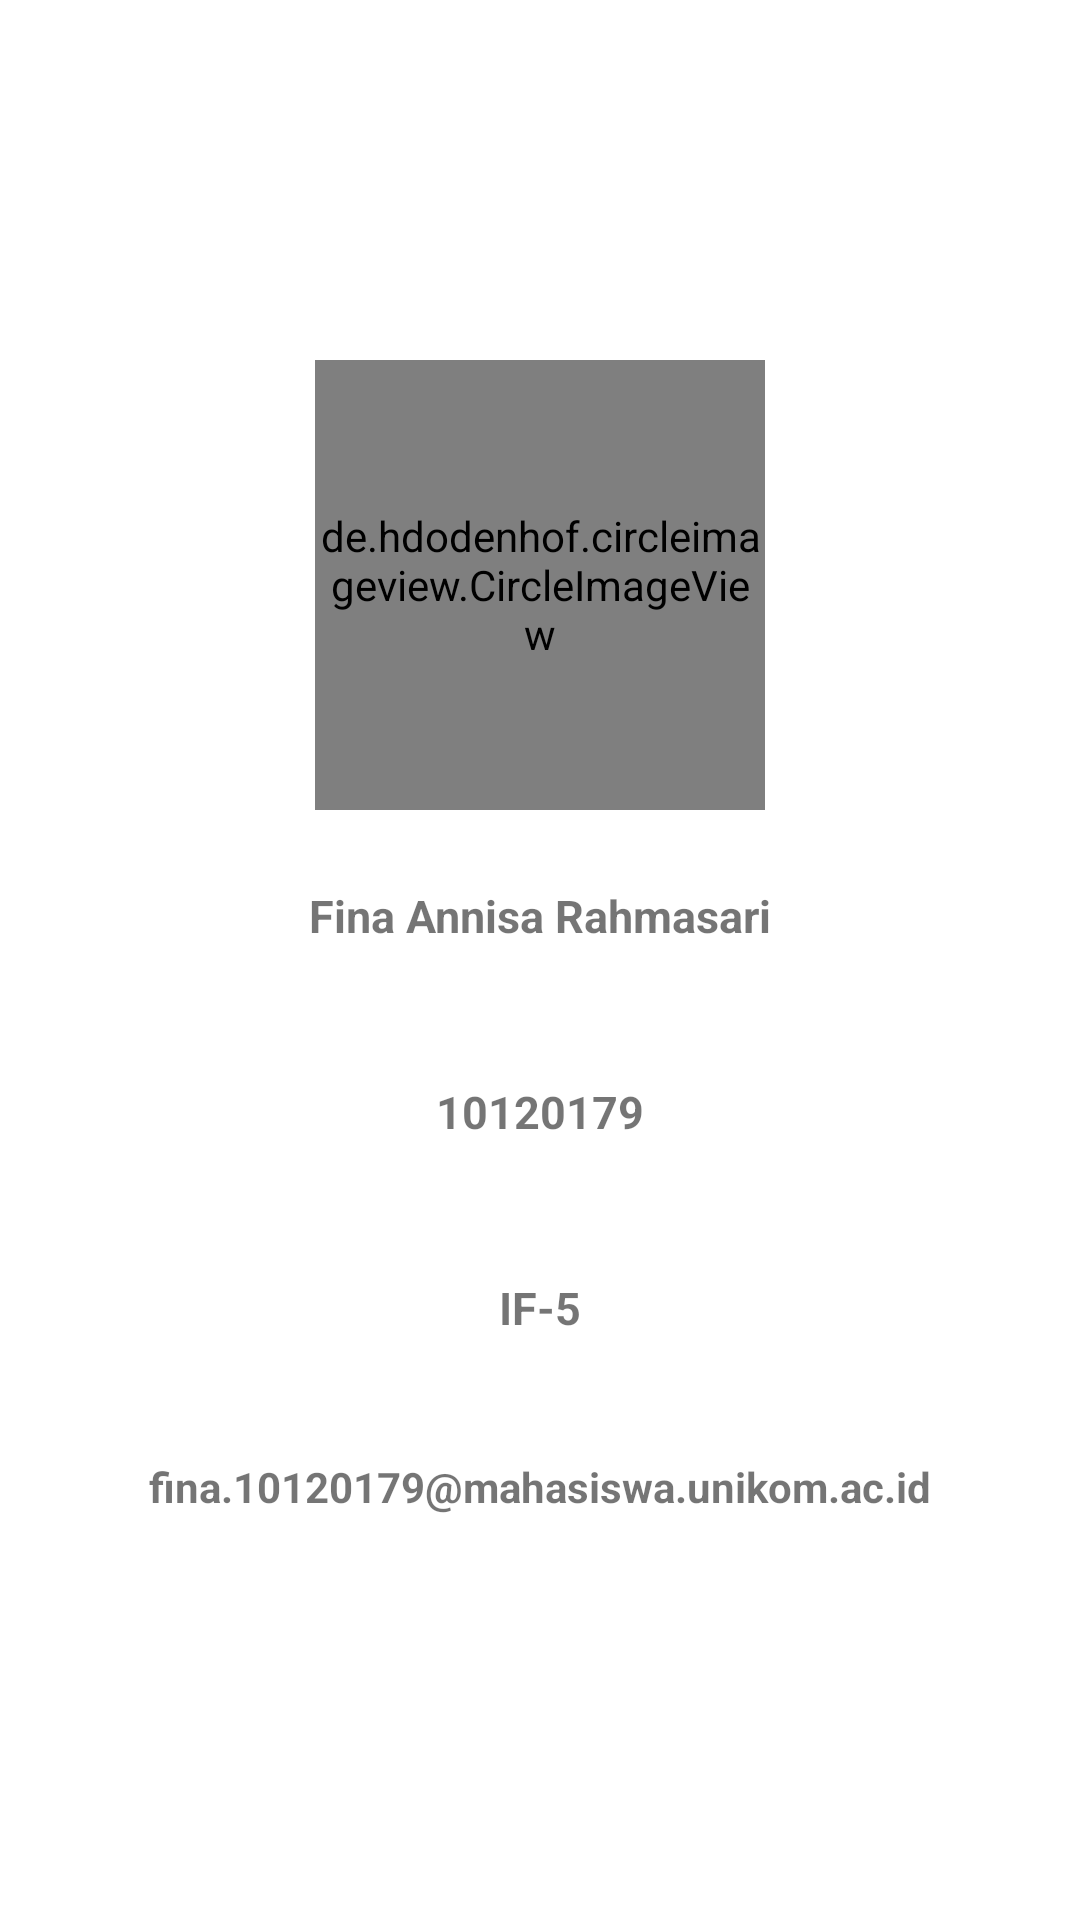

The Android layout XML behind this screen, and the referenced resources:
<!-- AndroidManifest.xml: application theme Theme.Coba.atuh -->
<!-- res/layout/fragment_profile.xml -->
<?xml version="1.0" encoding="utf-8"?>
<RelativeLayout xmlns:android="http://schemas.android.com/apk/res/android"
    xmlns:tools="http://schemas.android.com/tools"
    android:layout_width="match_parent"
    android:layout_height="match_parent"
    tools:context=".view.fragment.ProfileFragment">

    <LinearLayout
        android:layout_width="match_parent"
        android:layout_height="match_parent"
        android:orientation="vertical"
        android:gravity="center">
        <de.hdodenhof.circleimageview.CircleImageView
            android:id="@+id/foto"
            android:layout_width="150dp"
            android:layout_height="150dp"
            android:layout_centerHorizontal="true"
            android:src="@drawable/profile" />

        <TextView
            android:id="@+id/txt_nama"
            android:layout_width="302dp"
            android:layout_height="wrap_content"
            android:layout_below="@id/foto"
            android:layout_centerHorizontal="true"
            android:gravity="center_horizontal"
            android:layout_marginTop="5dp"
            android:elevation="12dp"
            android:padding="20dp"
            android:text="Fina Annisa Rahmasari"
            android:textSize="15dp"
            android:textStyle="bold" />
        <TextView
            android:id="@+id/txt_nim"
            android:layout_width="302dp"
            android:layout_height="wrap_content"
            android:layout_centerHorizontal="true"
            android:gravity="center_horizontal"
            android:padding="20dp"
            android:layout_marginTop="5dp"
            android:elevation="12dp"
            android:layout_below="@id/txt_nama"
            android:text="10120179"
            android:textSize="15dp"
            android:textStyle="bold" />
        <TextView
            android:id="@+id/txt_kelas"
            android:layout_width="302dp"
            android:layout_height="wrap_content"
            android:layout_centerHorizontal="true"
            android:gravity="center_horizontal"
            android:padding="20dp"
            android:layout_marginTop="5dp"
            android:elevation="12dp"
            android:layout_below="@id/txt_nim"
            android:text="@string/kelas"
            android:textSize="15dp"
            android:textStyle="bold" />

        <TextView
            android:id="@+id/txt_email"
            android:layout_width="302dp"
            android:layout_height="wrap_content"
            android:layout_below="@id/txt_kelas"
            android:layout_centerHorizontal="true"
            android:gravity="center_horizontal"
            android:layout_marginTop="5dp"
            android:elevation="12dp"
            android:padding="15dp"
            android:text="fina.10120179@mahasiswa.unikom.ac.id"
            android:textSize="14dp"
            android:textStyle="bold" />
    </LinearLayout>

</RelativeLayout>
<!-- resources referenced by this layout -->
<resources>
  <!-- drawable profile: jpg bitmap (drawable, 27088 bytes) -->
  <string name="kelas">IF-5</string>
  <style name="Theme.Coba.atuh" parent="Theme.MaterialComponents.DayNight.DarkActionBar">
          
          <item name="colorPrimary">#F3A84C</item>
          <item name="colorPrimaryVariant">#f9bb72</item>
          <item name="colorOnPrimary">@color/black</item>
          
          <item name="colorSecondary">#957DAD</item>
          <item name="colorSecondaryVariant">#F44336</item>
          <item name="colorOnSecondary">@color/black</item>
          
          <item name="android:statusBarColor" tools:targetApi="l">@android:color/holo_blue_dark</item>
          
      </style>
  <!-- not gathered from this repository: default colours our renderer supplied (Android Studio template values) -->
  <color name="black">#FF000000</color>
</resources>
